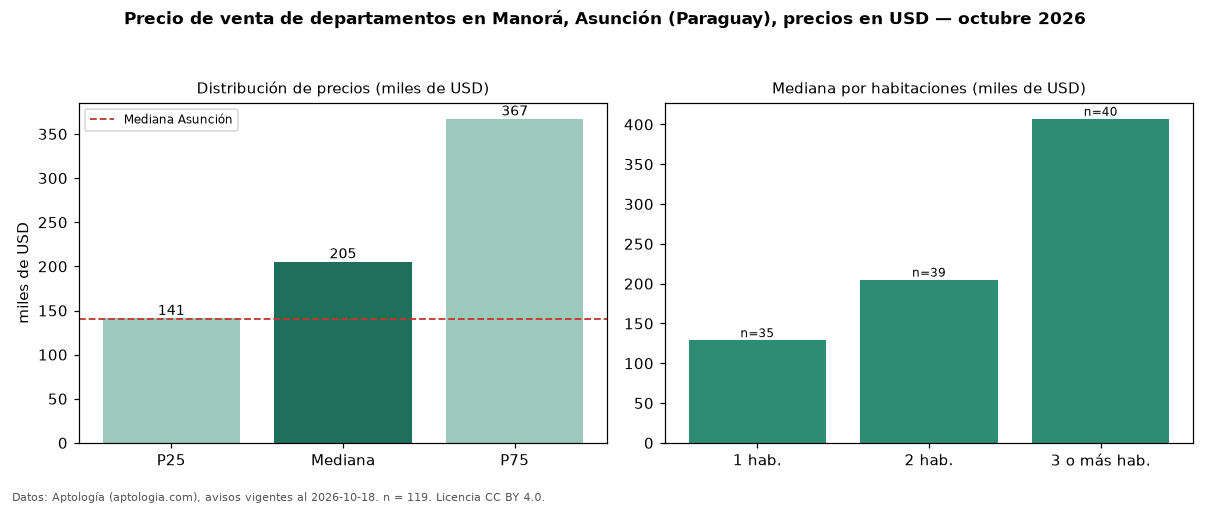

Source data for this figure (header and first rows):
seccion, metrica, valor, moneda, n
precio, p25, 141299, USD, 119
precio, mediana, 205463, USD, 119
precio, p75, 367230, USD, 119
precio, minimo, 66420, USD, 119
precio, maximo, 1489254, USD, 119
m2, mediana_precio_m2, 2314, USD, 88
m2, area_mediana_m2, 87.0, m2, 88
banos, mediana_banos, 2.0, , 
parqueadero, pct_con_parqueadero, 100.0, %, 34
habitaciones, 1, 129000, USD, 35
habitaciones, 2, 205000, USD, 39
habitaciones, 3+, 407094, USD, 40
ciudad, mediana_ciudad_referencia, 140000, USD, 
ciudad, mediana_m2_ciudad, 1869, USD, 
fuente, fecha_datos, 2026-10-18, , 
fuente, atribucion, https://www.aptologia.com/py/venta/asunc…, , 
fuente, licencia, CC BY 4.0, , 
